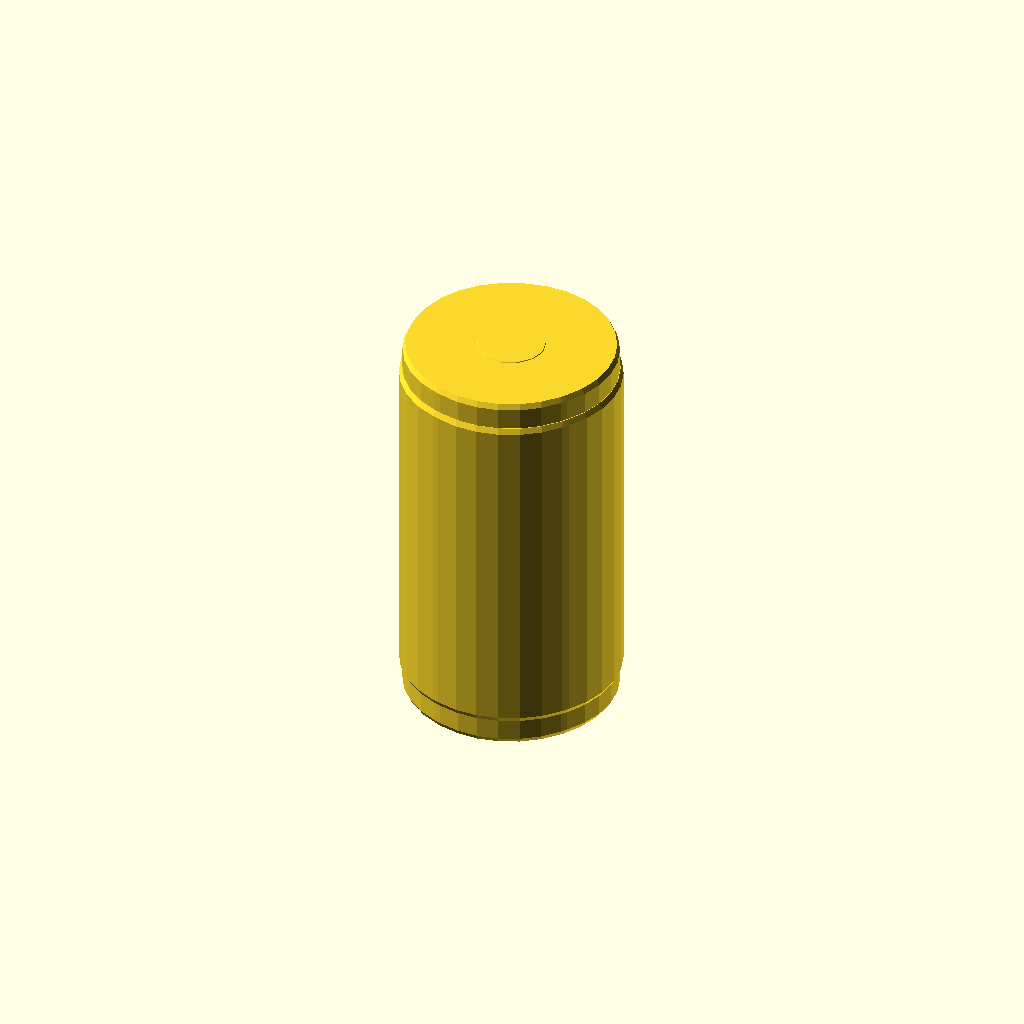
Cell 1 — every parameter at its default value.
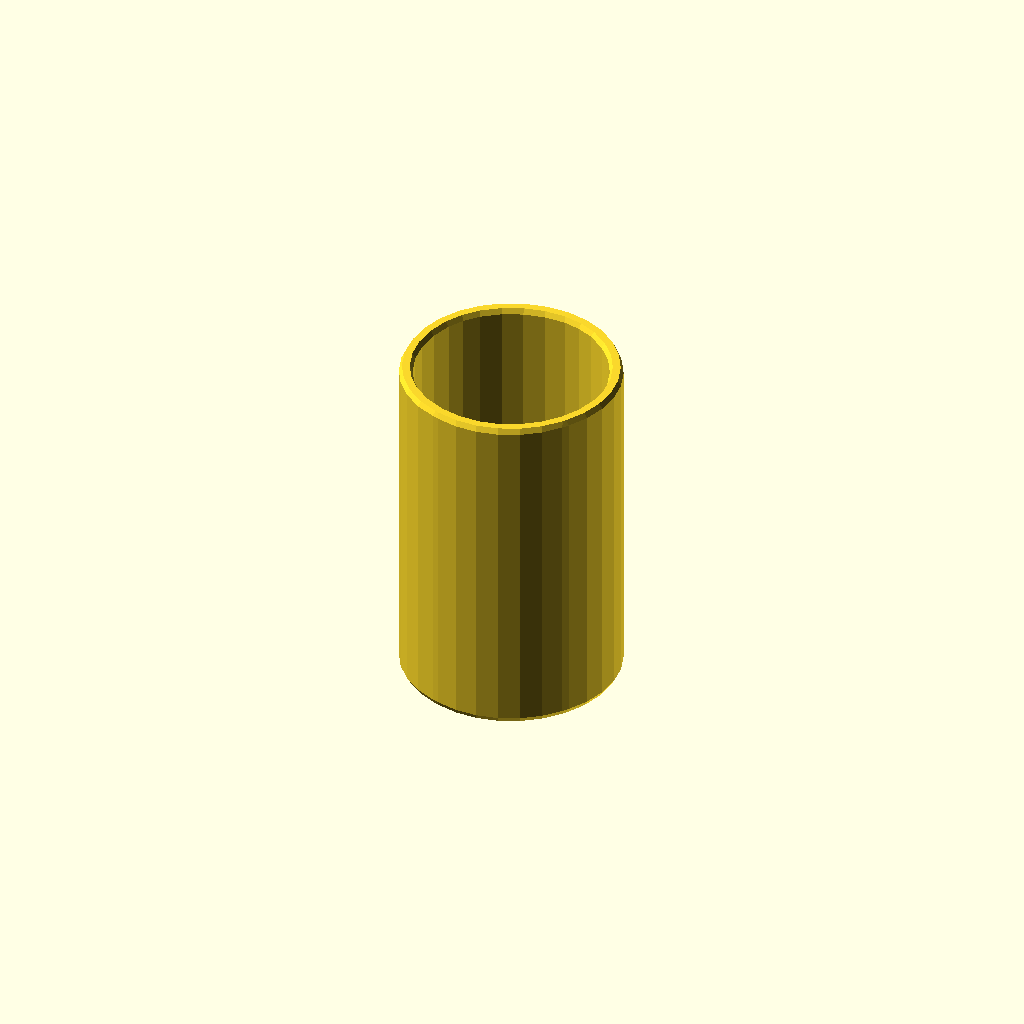
Cell 2: the same model with cell_height = 0.1.
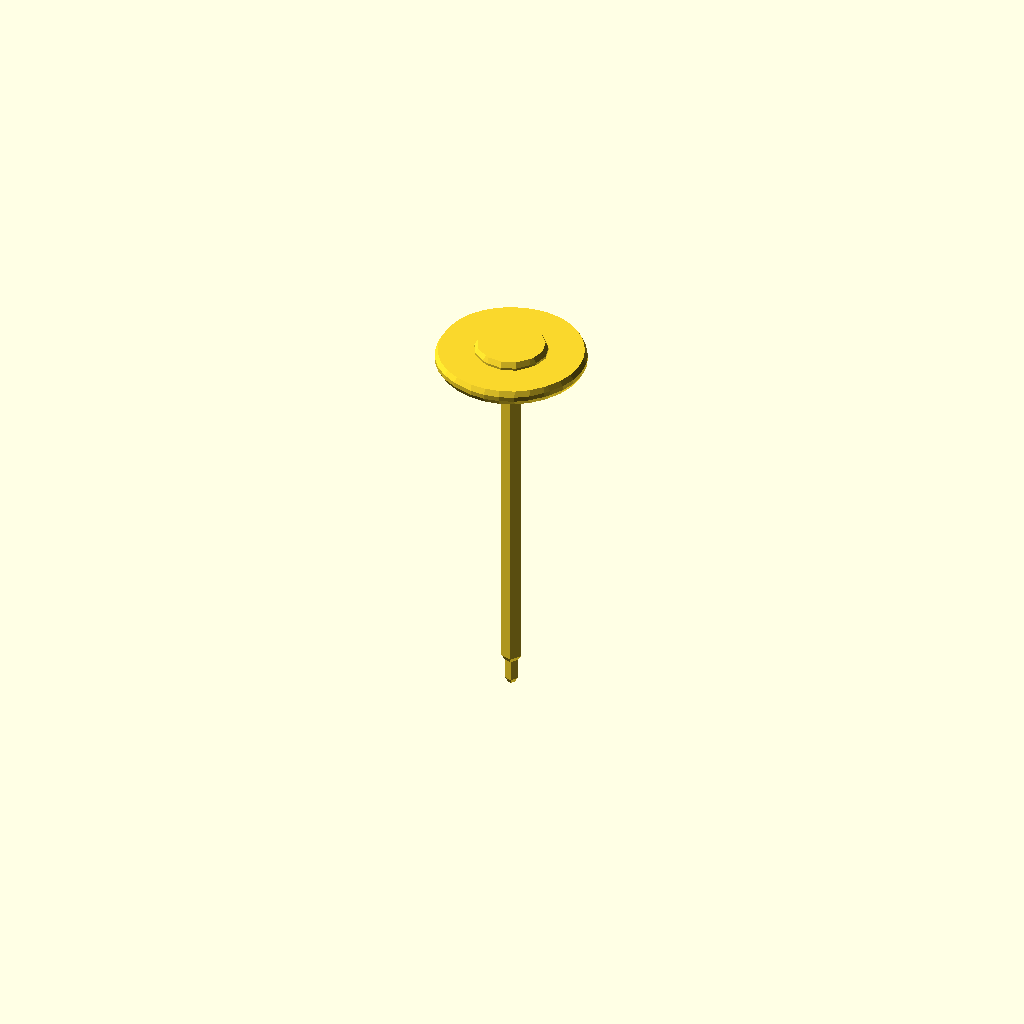
Cell 3: cell_diameter = 0.1 (everything else at default).
One fixed orthographic camera (rotation 55°, 0°, 25°; colour scheme Cornfield) for every cell.
OpenSCAD source file results/nopscadlib/ablations/no_retrieval/scad/batterie__CCELL.scad:
// Parameters
cell_height = 50.0; //[25.0:100.0:0.1]
cell_diameter = 26.2; //[13.1:52.4:0.1]
overlap = 1.0; //[0.5:2.0:0.1]
face_thickness = 0.8; //[0.4:2.0:0.1]
terminal_diameter = 8.0; //[4.0:16.0:0.1]
terminal_height = 1.6; //[0.8:4.0:0.1]
insulator_outer_diameter = 18.0; //[9.0:30.0:0.1]
insulator_inner_diameter = 10.0; //[5.0:20.0:0.1]
insulator_thickness = 0.6; //[0.3:2.0:0.1]
fillet_radius = 0.8; //[0.4:2.5:0.1]
label_thickness = 0.25; //[0.1:0.8:0.05]
label_height = 44.0; //[20.0:90.0:0.5]
label_clearance = 0.2; //[0.0:1.0:0.05]

// Base Shapes
module cell_body() {
  color("DimGray")
  cylinder(h=cell_height, r=cell_diameter/2, center=true);
}

module top_face() {
  color("Silver")
  translate([0, 0, cell_height/2 - face_thickness/2 + overlap/2])
    cylinder(h=face_thickness, r=cell_diameter/2, center=true);
}

module bottom_face() {
  color("Silver")
  translate([0, 0, -cell_height/2 + face_thickness/2 - overlap/2])
    cylinder(h=face_thickness, r=cell_diameter/2, center=true);
}

module positive_terminal_button() {
  color("Silver")
  translate([0, 0, cell_height/2 + terminal_height/2 - overlap])
    cylinder(h=terminal_height, r=terminal_diameter/2, center=true);
}

module insulator_outer_disc() {
  translate([0, 0, cell_height/2 + insulator_thickness/2 - overlap])
    cylinder(h=insulator_thickness, r=insulator_outer_diameter/2, center=true);
}

module insulator_inner_hole() {
  translate([0, 0, cell_height/2 + insulator_thickness/2 - overlap])
    cylinder(h=insulator_thickness + 2*overlap, r=insulator_inner_diameter/2, center=true);
}

module label_outer_sleeve() {
  color("Blue")
  cylinder(h=label_height, r=cell_diameter/2 + label_clearance + label_thickness, center=true);
}

module label_inner_void() {
  cylinder(h=label_height + 2*overlap, r=cell_diameter/2 + label_clearance, center=true);
}

module fillet_sphere() {
  sphere(r=fillet_radius);
}

// Operations
module top_insulator_ring() {
  difference() {
    insulator_outer_disc();
    insulator_inner_hole();
  }
}

module label_wrap() {
  difference() {
    label_outer_sleeve();
    label_inner_void();
  }
}

module cell_core_union() {
  union() {
    cell_body();
    top_face();
    bottom_face();
    positive_terminal_button();
    top_insulator_ring();
  }
}

module cell_with_label_union() {
  union() {
    cell_core_union();
    label_wrap();
  }
}

// Final Output
minkowski() {
  cell_with_label_union();
  fillet_sphere();
}
Customizer parameters (derived from the source; name, type, default, range or options):
cell_height: number, default 50, range 0.1 to 25, step 100
cell_diameter: number, default 26.2, range 0.1 to 13.1, step 52.4
overlap: number, default 1, range 0.1 to 0.5, step 2
face_thickness: number, default 0.8, range 0.1 to 0.4, step 2
terminal_diameter: number, default 8, range 0.1 to 4, step 16
terminal_height: number, default 1.6, range 0.1 to 0.8, step 4
insulator_outer_diameter: number, default 18, range 0.1 to 9, step 30
insulator_inner_diameter: number, default 10, range 0.1 to 5, step 20
insulator_thickness: number, default 0.6, range 0.1 to 0.3, step 2
fillet_radius: number, default 0.8, range 0.1 to 0.4, step 2.5
label_thickness: number, default 0.25, range 0.05 to 0.1, step 0.8
label_height: number, default 44, range 0.5 to 20, step 90
label_clearance: number, default 0.2, range 0 to 0.05, step 1
